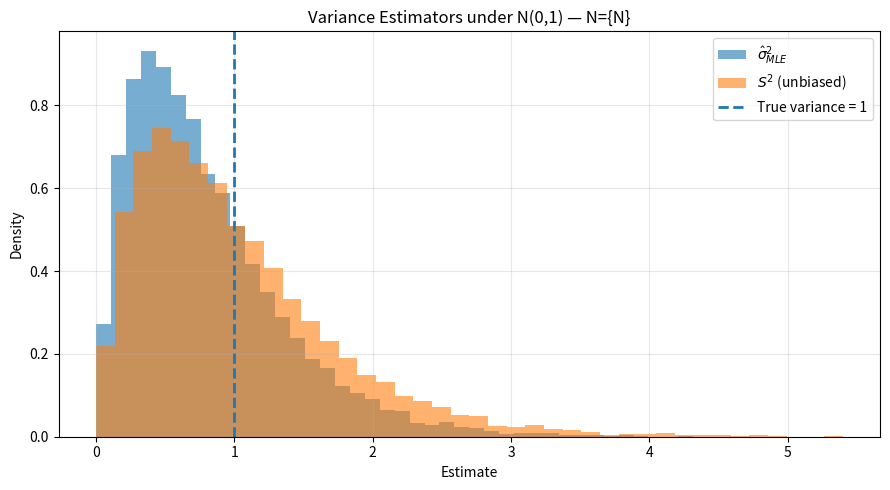
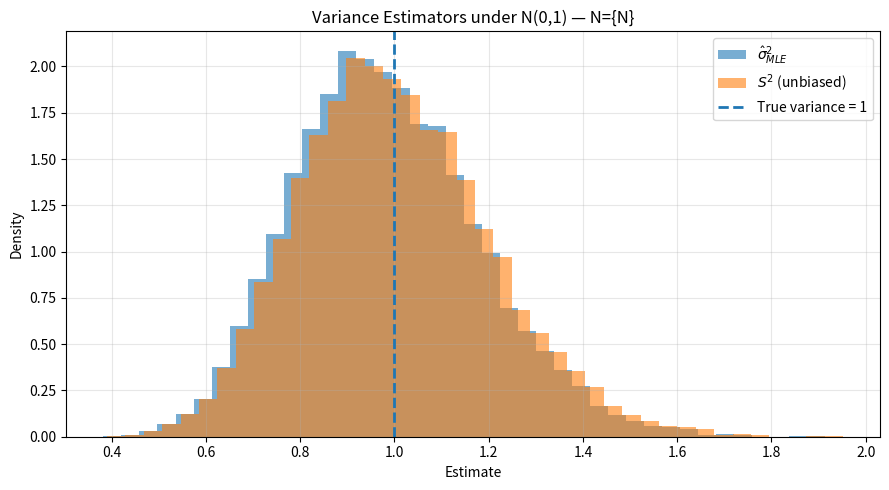
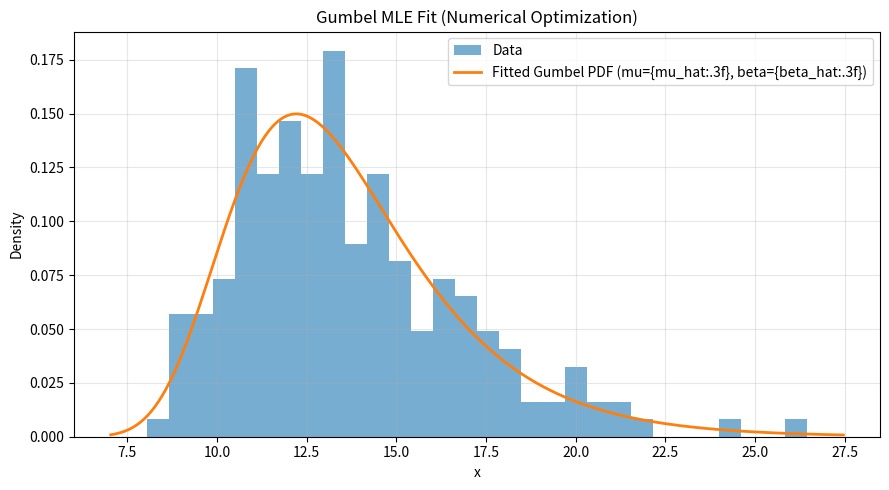
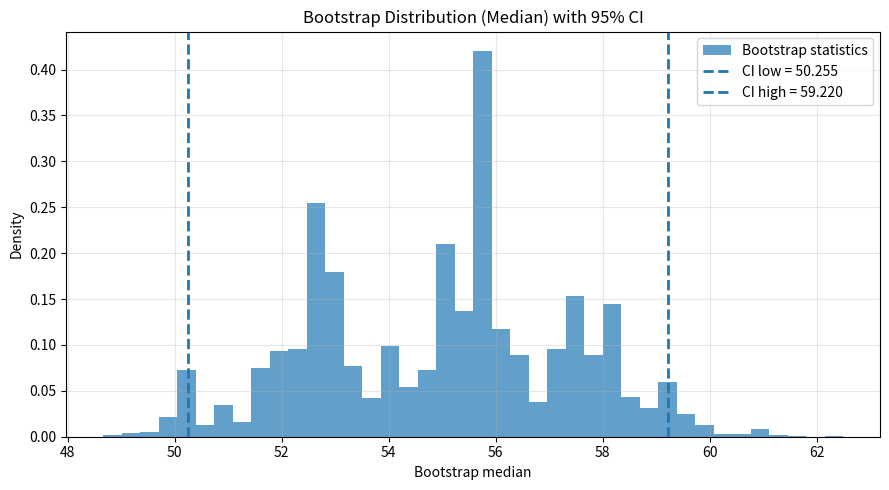

Write Python code to recreate these figures, in order.
"""
Math4AI: Probability & Statistics — Assignment 6 (Diamond Starter)
Inference, MLE, and Bootstrapping

Student Instructions:
- Complete the TODOs in Tasks 6.1–6.3.
- Run this file to generate required figures:
    variance_bias_N5.png
    variance_bias_N50.png
    gumbel_fit.png
    bootstrap_median.png
"""

from __future__ import annotations

import math
from typing import Callable, Tuple

import numpy as np
import matplotlib.pyplot as plt

# Task 6.2 allowed: SciPy (for optimization + comparison fit)
from scipy.optimize import minimize
from scipy.stats import gumbel_r


# ============================================================
# Provided datasets (do NOT change)
# ============================================================

EXTREME_SENSOR_READINGS = np.array([20.2947, 20.582, 18.3123, 19.2273, 26.459, 8.7197, 11.1025, 10.9172, 16.9677, 13.2832, 13.9234, 9.5977, 11.9202, 10.6293, 13.3364, 15.3891, 12.5307, 18.7974, 10.5894, 12.0031, 11.1248, 14.0652, 8.8467, 9.9882, 10.975, 15.8258, 13.1602, 19.7643, 16.4658, 11.6528, 11.2211, 8.9209, 14.3268, 13.9263, 13.1391, 15.9008, 16.9301, 13.0935, 15.3932, 11.7434, 13.3846, 10.5475, 11.5341, 14.4554, 10.551, 10.7731, 13.7825, 14.696, 11.6566, 16.7339, 15.7511, 24.2692, 10.9106, 11.7773, 11.5001, 10.9574, 13.2187, 12.4328, 16.733, 17.2668, 11.753, 13.1277, 12.4569, 11.0743, 11.9823, 12.5376, 12.4986, 14.538, 20.6601, 13.3879, 15.5518, 13.6102, 10.3691, 15.306, 19.0306, 14.7684, 14.642, 11.7973, 12.5137, 10.9336, 11.7809, 13.6275, 10.6999, 16.2499, 21.4335, 17.9015, 11.3801, 13.1964, 16.345, 12.9087, 16.5008, 11.5614, 13.3154, 13.8366, 14.5622, 12.0125, 14.0011, 17.9722, 17.1872, 9.04, 9.8194, 11.538, 14.9355, 8.8828, 10.9723, 11.4184, 13.2909, 14.8659, 17.7227, 9.8865, 13.2423, 15.7169, 14.5181, 12.3607, 16.093, 10.3404, 11.1217, 11.4004, 13.4238, 12.0327, 12.3272, 11.8795, 18.0697, 13.552, 19.8953, 12.9597, 14.289, 16.6432, 17.5376, 12.303, 16.191, 9.6191, 12.3481, 14.1334, 12.2806, 21.4233, 9.1051, 13.045, 10.9423, 18.1233, 13.0131, 12.9836, 9.4458, 12.4122, 13.1099, 14.9233, 14.2732, 12.7685, 13.371, 21.559, 10.6004, 9.9562, 16.7243, 12.5345, 17.4085, 11.7268, 14.77, 11.8143, 11.3474, 11.0474, 17.4289, 9.7323, 15.3519, 20.1669, 12.5288, 13.9224, 10.5715, 10.7457, 14.4093, 9.2077, 14.6694, 12.8084, 15.0463, 9.4714, 16.289, 19.7005, 13.4005, 8.039, 10.0033, 11.1934, 10.0124, 9.9848, 12.7813, 14.421, 11.0225, 11.799, 13.899, 17.7758, 11.2065, 14.9732, 9.4604, 15.221, 17.0819, 10.5605, 16.4835, 16.0543, 12.2228, 10.174, 15.8002, 14.4753], dtype=float)

SERVER_LATENCY_MS = np.array([332.53, 127.604, 220.848, 58.348, 185.256, 88.158, 35.638, 40.151, 48.572, 75.231, 34.321, 55.187, 46.087, 48.682, 77.553, 65.913, 87.19, 51.724, 42.795, 50.484, 59.434, 58.079, 37.355, 56.355, 59.138, 131.778, 105.309, 40.503, 49.374, 32.714, 44.401, 60.975, 83.267, 42.301, 43.426, 25.75, 51.577, 37.643, 45.363, 40.169, 52.826, 29.512, 32.673, 115.035, 34.793, 37.193, 103.847, 150.924, 36.232, 47.996, 61.531, 99.987, 38.652, 50.107, 71.67, 63.572, 47.863, 52.1, 33.743, 50.231, 49.738, 59.22, 44.954, 64.395, 77.824, 57.651, 61.751, 55.623, 54.6, 42.413, 60.994, 52.77, 113.592, 94.696, 62.492, 41.801, 36.99, 82.839, 59.857, 64.589, 29.648, 75.536, 64.01, 37.016, 46.292, 59.878, 55.61, 49.291, 52.656, 49.989, 57.593, 91.38, 22.235, 50.255, 58.078, 60.558, 47.934, 29.522, 61.24, 99.94, 31.917, 73.872, 48.668, 53.439, 37.769, 48.567, 86.057, 66.949, 100.114, 82.442, 63.668, 100.522, 63.666, 72.952, 49.215, 55.885, 42.773, 77.197, 36.147, 71.796], dtype=float)


# ============================================================
# Task 6.1 — Bias & consistency of variance estimators
# ============================================================

def simulate_variance_estimators(
    K: int,
    N: int,
    seed: int = 0
) -> Tuple[np.ndarray, np.ndarray]:
    """
    Simulate K datasets of size N from N(0,1). For each dataset compute:
      - Biased variance estimator (MLE): (1/N) * sum (xi - xbar)^2
      - Unbiased corrected estimator:    (1/(N-1)) * sum (xi - xbar)^2

    Returns:
        sigma2_mle: shape (K,)
        s2_unbiased: shape (K,)
    """
    rng = np.random.default_rng(seed)
    if N < 2 : #edge case
        raise ValueError("N en azi 2 olmalidir")
    # TODO 1: Generate samples of shape (K, N) from standard normal.

    samples=rng.standard_normal((K,N)) #K*N formali cedvel yaradir ve normal distrubtipndan ora ededler getirib yazir

    # TODO 2: Compute the per-row mean xbar (shape (K, 1) or (K,)).

    xbar=samples.mean(axis=1,keepdims=True)  #axis 1 edirik cunki rowun meanini tapmaq isdeyirik ve her setrdeki elementlerden oz meanlerini cixaciq, bu butun setirlercin getsin deye keepdims lazimdi
    
    # TODO 3: Compute sum of squared deviations per row:
    #   ss = sum((samples - xbar)^2, axis=1)

    ss=((samples-xbar)**2).sum(axis=1) #her setir ucun etmekcin axis=1 yazram, her rowdaki ededlerden meani cixib sonra onlari toplayri ve row ucun bir gosterici olur

    # TODO 4: Compute the two estimators from ss.
    # sigma2_mle = ...
    # s2_unbiased = ...

    sigma_mle=ss/N # N e bolende daha kicik cixir(biased) Ps.Normal distde ss/N Mle dir
    s_unbiased=ss/(N-1) #burda ise unbiased olur
    return sigma_mle,s_unbiased


def plot_variance_bias(
    sigma2_mle: np.ndarray,
    s2_unbiased: np.ndarray,
    N: int,
    filename: str
) -> None:
    """
    Save an overlaid histogram plot of the two estimators.
    """
    plt.figure(figsize=(9, 5))
    bins = 40
    plt.hist(sigma2_mle, bins=bins, density=True, alpha=0.6, label=r"$\hat{\sigma}^2_{MLE}$")
    plt.hist(s2_unbiased, bins=bins, density=True, alpha=0.6, label=r"$S^2$ (unbiased)")
    plt.axvline(1.0, linestyle="--", linewidth=2, label="True variance = 1")

    plt.title(f"Variance Estimators under N(0,1) — N={{N}}")
    plt.xlabel("Estimate")
    plt.ylabel("Density")
    plt.legend()
    plt.grid(True, alpha=0.3)
    plt.tight_layout()
    plt.savefig(filename, dpi=200)
    plt.close()
    plt.show()


# ============================================================
# Task 6.2 — Numerical MLE for Gumbel(mu, beta)
# ============================================================

def gumbel_neg_log_likelihood(params: np.ndarray, data: np.ndarray) -> float:
    """
    Negative log-likelihood for Gumbel(loc=mu, scale=beta), beta>0:

        NLL(mu,beta) = N*log(beta) + sum_i [ z_i + exp(-z_i) ]
        where z_i = (x_i - mu)/beta

    Returns +inf if beta <= 0.
    """
    mu, beta = float(params[0]), float(params[1])

    # TODO 5: Enforce beta>0. If invalid, return np.inf.
    # if beta <= 0: return np.inf
    if len(data) == 0:
        raise ValueError("data cannot be empty")
    if beta<=0:
        return np.inf
    # TODO 6: Compute z = (data - mu)/beta
    z=(data-mu)/beta
    # TODO 7: Return N*log(beta) + sum(z + exp(-z))
    N=len(data)
    # Hint: use np.exp, np.log, and vectorized operations.

    return N*np.log(beta) + np.sum(z+np.exp(-z)) #logluyanda log(x)=


def fit_gumbel_mle(data: np.ndarray) -> Tuple[float, float]:
    """
    Fit (mu, beta) by minimizing NLL using scipy.optimize.minimize.

    Returns:
        mu_hat, beta_hat
    """
    # Reasonable initial guess (students may change): mu ~ mean, beta ~ std
    mu0 = float(np.mean(data))
    beta0 = float(np.std(data, ddof=0)) + 1e-6
    x0 = np.array([mu0, beta0], dtype=float)

    # TODO 8: Call scipy.optimize.minimize on gumbel_neg_log_likelihood.
    # Recommended: method="L-BFGS-B" with bounds:
    #   mu: (None, None)
    #   beta: (1e-8, None)
    # result = ...
    
    result = minimize(
       gumbel_neg_log_likelihood,
       x0,
       args=(data,),
       method="L-BFGS-B",
       bounds=[(None, None), (1e-8, None)]
    )
    # TODO 9: Extract mu_hat, beta_hat from result.x and return.
    mu_hat, beta_hat = float(result.x[0]), float(result.x[1])
    return mu_hat, beta_hat


def plot_gumbel_fit(data: np.ndarray, mu_hat: float, beta_hat: float, filename: str) -> None:
    """
    Save histogram with fitted Gumbel PDF overlay.
    """
    plt.figure(figsize=(9, 5))
    plt.hist(data, bins=30, density=True, alpha=0.6, label="Data")

    xs = np.linspace(np.min(data) - 1.0, np.max(data) + 1.0, 400)
    pdf = gumbel_r.pdf(xs, loc=mu_hat, scale=beta_hat)
    plt.plot(xs, pdf, linewidth=2, label=f"Fitted Gumbel PDF (mu={{mu_hat:.3f}}, beta={{beta_hat:.3f}})")

    plt.title("Gumbel MLE Fit (Numerical Optimization)")
    plt.xlabel("x")
    plt.ylabel("Density")
    plt.legend()
    plt.grid(True, alpha=0.3)
    plt.tight_layout()
    plt.savefig(filename, dpi=200)
    plt.close()
    plt.show()


# ============================================================
# Task 6.3 — Bootstrap CI for the median
# ============================================================

def bootstrap_ci(
    data: np.ndarray,
    statistic_func: Callable[[np.ndarray], float],
    n_bootstraps: int = 10_000,
    ci_level: float = 0.95,
    seed: int = 0
) -> Tuple[float, float, np.ndarray]:
    """
    Percentile bootstrap confidence interval for a statistic.

    Returns:
        (ci_low, ci_high, boot_stats)
    """
    rng = np.random.default_rng(seed)
    data = np.asarray(data, dtype=float)
    n = data.size

    # TODO 10: Generate bootstrap resamples of indices (shape: (n_bootstraps, n)).
    # idx = ...
    if n_bootstraps < 1:
        raise ValueError("n_bootstraps should be positive") #edge case
    idx=rng.integers(0,n,size=(n_bootstraps,n)) #tek meqsedimiz confidence intervali hesablamaqdi amma datadan hazir dusturnan yox
    samples=data[idx]
    boot_stats = np.apply_along_axis(statistic_func, 1, samples)
    # TODO 11: Build bootstrap samples and compute statistic on each.
    # Hint: samples = data[idx]  gives shape (B, n)
    # boot_stats = np.apply_along_axis(statistic_func, 1, samples)
    # boot_stats = ...
    # TODO 12: Compute percentile CI endpoints.
    # alpha = (1 - ci_level)/2
    # ci_low = np.percentile(boot_stats, 100*alpha)
    # ci_high = np.percentile(boot_stats, 100*(1-alpha))

    alpha = (1 - ci_level) / 2
    ci_low  = np.percentile(boot_stats, 100 * alpha)
    ci_high = np.percentile(boot_stats, 100 * (1 - alpha))
    return ci_low, ci_high, boot_stats


def plot_bootstrap_hist(
    boot_stats: np.ndarray,
    ci_low: float,
    ci_high: float,
    filename: str
) -> None:
    plt.figure(figsize=(9, 5))
    plt.hist(boot_stats, bins=40, density=True, alpha=0.7, label="Bootstrap statistics")
    plt.axvline(ci_low, linestyle="--", linewidth=2, label=f"CI low = {ci_low:.3f}")
    plt.axvline(ci_high, linestyle="--", linewidth=2, label=f"CI high = {ci_high:.3f}")
    plt.title("Bootstrap Distribution (Median) with 95% CI")
    plt.xlabel("Bootstrap median")
    plt.ylabel("Density")
    plt.legend()
    plt.grid(True, alpha=0.3)
    plt.tight_layout()
    plt.savefig(filename, dpi=200)
    plt.close()
    plt.show()


# ============================================================
# Main (generates required outputs once TODOs are done)
# ============================================================

def main() -> None:
    # ---- Task 6.1 ----
    for N, out in [(5, "variance_bias_N5.png"), (50, "variance_bias_N50.png")]:
        sigma2_mle, s2_unbiased = simulate_variance_estimators(K=10_000, N=N, seed=0)

        print(f"[Task 6.1] N={N}")
        print("  mean(MLE)      =", float(np.mean(sigma2_mle)))
        print("  bias(MLE)      =", float(np.mean(sigma2_mle) - 1.0))
        print("  mean(unbiased) =", float(np.mean(s2_unbiased)))
        print("  bias(unbiased) =", float(np.mean(s2_unbiased) - 1.0))

        plot_variance_bias(sigma2_mle, s2_unbiased, N=N, filename=out)
        print("  saved:", out)

    # ---- Task 6.2 ----
    mu_hat, beta_hat = fit_gumbel_mle(EXTREME_SENSOR_READINGS)
    mu_scipy, beta_scipy = gumbel_r.fit(EXTREME_SENSOR_READINGS)

    print("\n[Task 6.2] Gumbel MLE (numerical)")
    print("  mu_hat, beta_hat =", mu_hat, beta_hat)
    print("  scipy fit         =", mu_scipy, beta_scipy)

    plot_gumbel_fit(EXTREME_SENSOR_READINGS, mu_hat, beta_hat, filename="gumbel_fit.png")
    print("  saved: gumbel_fit.png")

    # ---- Task 6.3 ----
    ci_low, ci_high, boot_stats = bootstrap_ci(
        SERVER_LATENCY_MS,
        statistic_func=np.median,
        n_bootstraps=10_000,
        ci_level=0.95,
        seed=0,
    )
    print("\n[Task 6.3] Bootstrap CI for median (server latency)")
    print("  CI =", (ci_low, ci_high))

    plot_bootstrap_hist(boot_stats, ci_low, ci_high, filename="bootstrap_median.png")
    print("  saved: bootstrap_median.png")


if __name__ == "__main__":
    main()
